Run: headless pygame with SDL's dummy video driver; simulated clock (each Clock.tick advances the game by its frame time, no real sleeping); random seed 0; keys injected as events and as key.get_pressed() state; no mouse input.
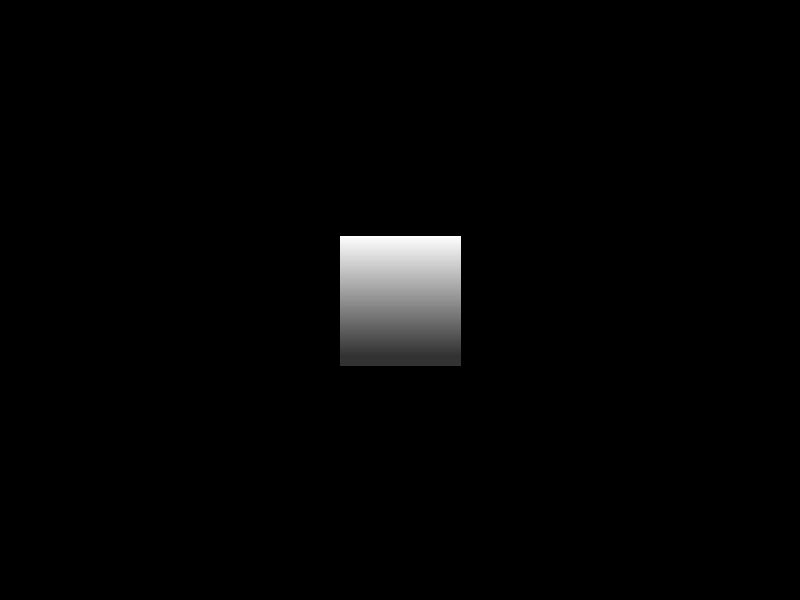
Frame 1 of 4 · flips 1–60 · no input
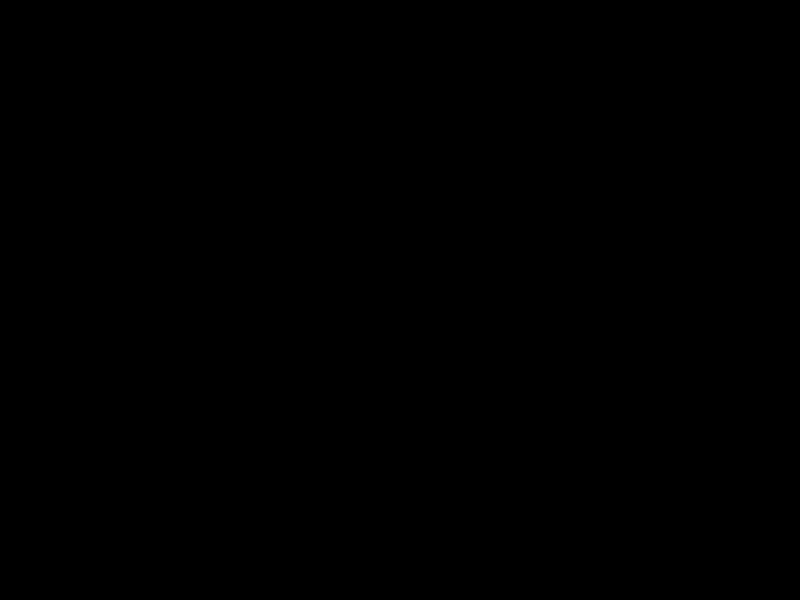
Frame 2 of 4 · flips 61–180 · tapped SPACE, RETURN · held RIGHT (→), D
Frame 3 of 4 · flips 181–300 · held DOWN (↓), S · screen unchanged from frame 2, image omitted
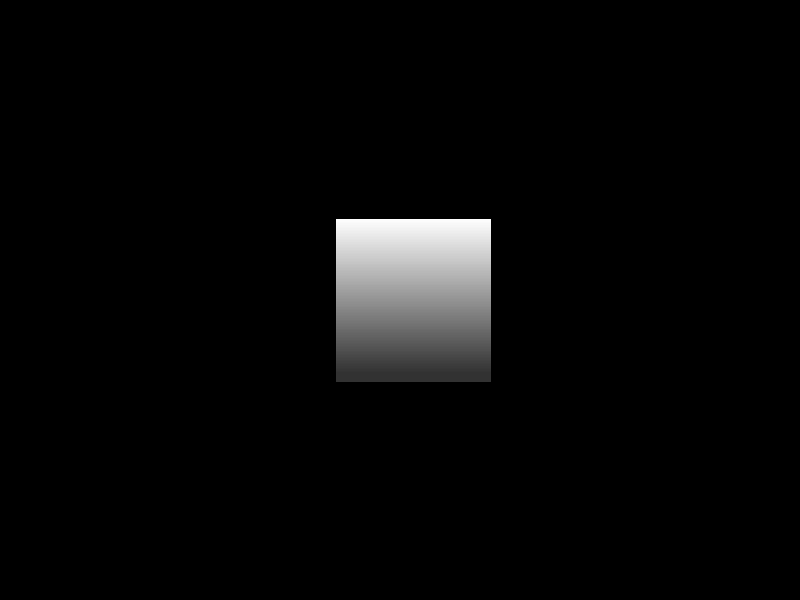
Frame 4 of 4 · flips 301–420 · held LEFT (←), A, UP (↑), W

The pygame program that drew these frames:

import pygame
import math

sc=pygame.display.set_mode((800, 600))




anglev=0
jx,jy, jz=0, 0, 0
posj=(jx,jy,jz,anglev)
c=True


point=[
    (1, 1, 5),
    (-1, 1, 5),
    (-1, -1, 5),
    (1, -1, 5)
    ],[
    (1, 1, 7),
    (-1, 1, 7),
    (-1, -1, 7),
    (1, -1, 7)
    ],[
    (-1, 1, 5),
    (-1, 1, 7),
    (-1, -1, 7),
    (-1, -1, 5)
    ],[
    (1, 1, 7),
    (1, 1, 5),
    (1, -1, 5),
    (1, -1, 7)
    ],[
    (1, 1, 5),
    (1, 1, 7),
    (-1, 1, 7),
    (-1, 1, 5)
    ],[
    (1, -1, 5),
    (-1, -1, 5),
    (-1, -1, 7),
    (1, -1, 7)
    ]







def rotate(x, y, z, angle):
    rad=math.radians(angle)

    cosa=math.cos(rad)
    sina=math.sin(rad)

    x2=x*cosa-z*sina
    z2=x*sina+z*cosa

    y2=y

    return x2, y2, z2

def project(x, y, z):
    
  
            xx=x/z
            yy=y/z
    
            scx=400+xx*300
            scy=300-yy*300
            return scx, scy


def degrader(point,color1,color2):

        x1, y1=point[0]
        x2, y2=point[1]
        x3, y3=point[2]
        x4, y4=point[3]
       
        for i in range(100):
            t=i/99

            gx= x1*(1-t)+x4*t
            gy= y1*(1-t)+y4*t
            
            dx= x2*(1-t)+x3*t
            dy= y2*(1-t)+y3*t
            

            r=int(color1[0]*(1-t)+color2[0]*t)
            g=int(color1[1]*(1-t)+color2[1]*t)
            b=int(color1[2]*(1-t)+color2[2]*t)

            pygame.draw.line(sc, (r, g, b), (gx,gy), (dx,dy), 10)     
            

def polygone(point, normal):
    cx=sum(p[0] for p in point)/4
    cy=sum(p[1] for p in point)/4
    cz=sum(p[2] for p in point)/4

    vx=jx-cx
    vy=jy-cy
    vz=jz-cz

    nx, ny, nz=normal
    vis=nx*vx+ny*vy+nz*vz
    if vis<=0:
        return


    point2d=[]
    for x, y, z in point:
        z=z-jz
        x=x-jx
        y=y-jy
        
        
        x, y, z = rotate(x, y, z, angle=anglev)
        if z<=0.1:
            return
        scx, scy = project(x, y, z)
        point2d.append((scx, scy))
    
    lumiere=(0, 1, 0)

    x1, y1, z1 =normal
    lum=x1*lumiere[0]+y1*lumiere[1]+z1*lumiere[2]
    lum=0.2+0.8*max(0, lum)
    color=(
         int(255*lum),
            int(255*lum),
            int(255*lum)

             )
    degrader(point2d, (255,255,255  ), (50, 50, 50))
    #pygame.draw.polygon(sc, color, point2d,0)

    ##[(xx*1, xx*3), (xx*2, yy*3), (xx*2, yy*2)]

def cube():
    polygone(point[0],(0,0,-1))
    polygone(point[1],(0,0,1))
    polygone(point[2],(-1,0,0))
    polygone(point[3],(1,0,0))
    polygone(point[4],(0,1,0))
    polygone(point[5],(0,-1,0))



while c:
    for event in pygame.event.get():
        if event.type==pygame.QUIT:
            c=False


    keys=pygame.key.get_pressed()
    
    if keys[pygame.K_UP]:
        radius=math.radians(anglev)
        jx+=math.sin(radius)*0.010
        jz+=math.cos(radius)*0.010
        
    if keys[pygame.K_DOWN]:
        radius=math.radians(anglev)
        jx-=math.sin(radius)*0.010
        jz-=math.cos(radius)*0.010

    if keys[pygame.K_w]:
        jy+=0.010
    if keys[pygame.K_s]:
        jy-=0.010

    if keys[pygame.K_RIGHT]:
        anglev+=1
    if keys[pygame.K_LEFT]:
        anglev-=1
    

    sc.fill((0, 0, 0))

    
    cube()

    pygame.display.update()
